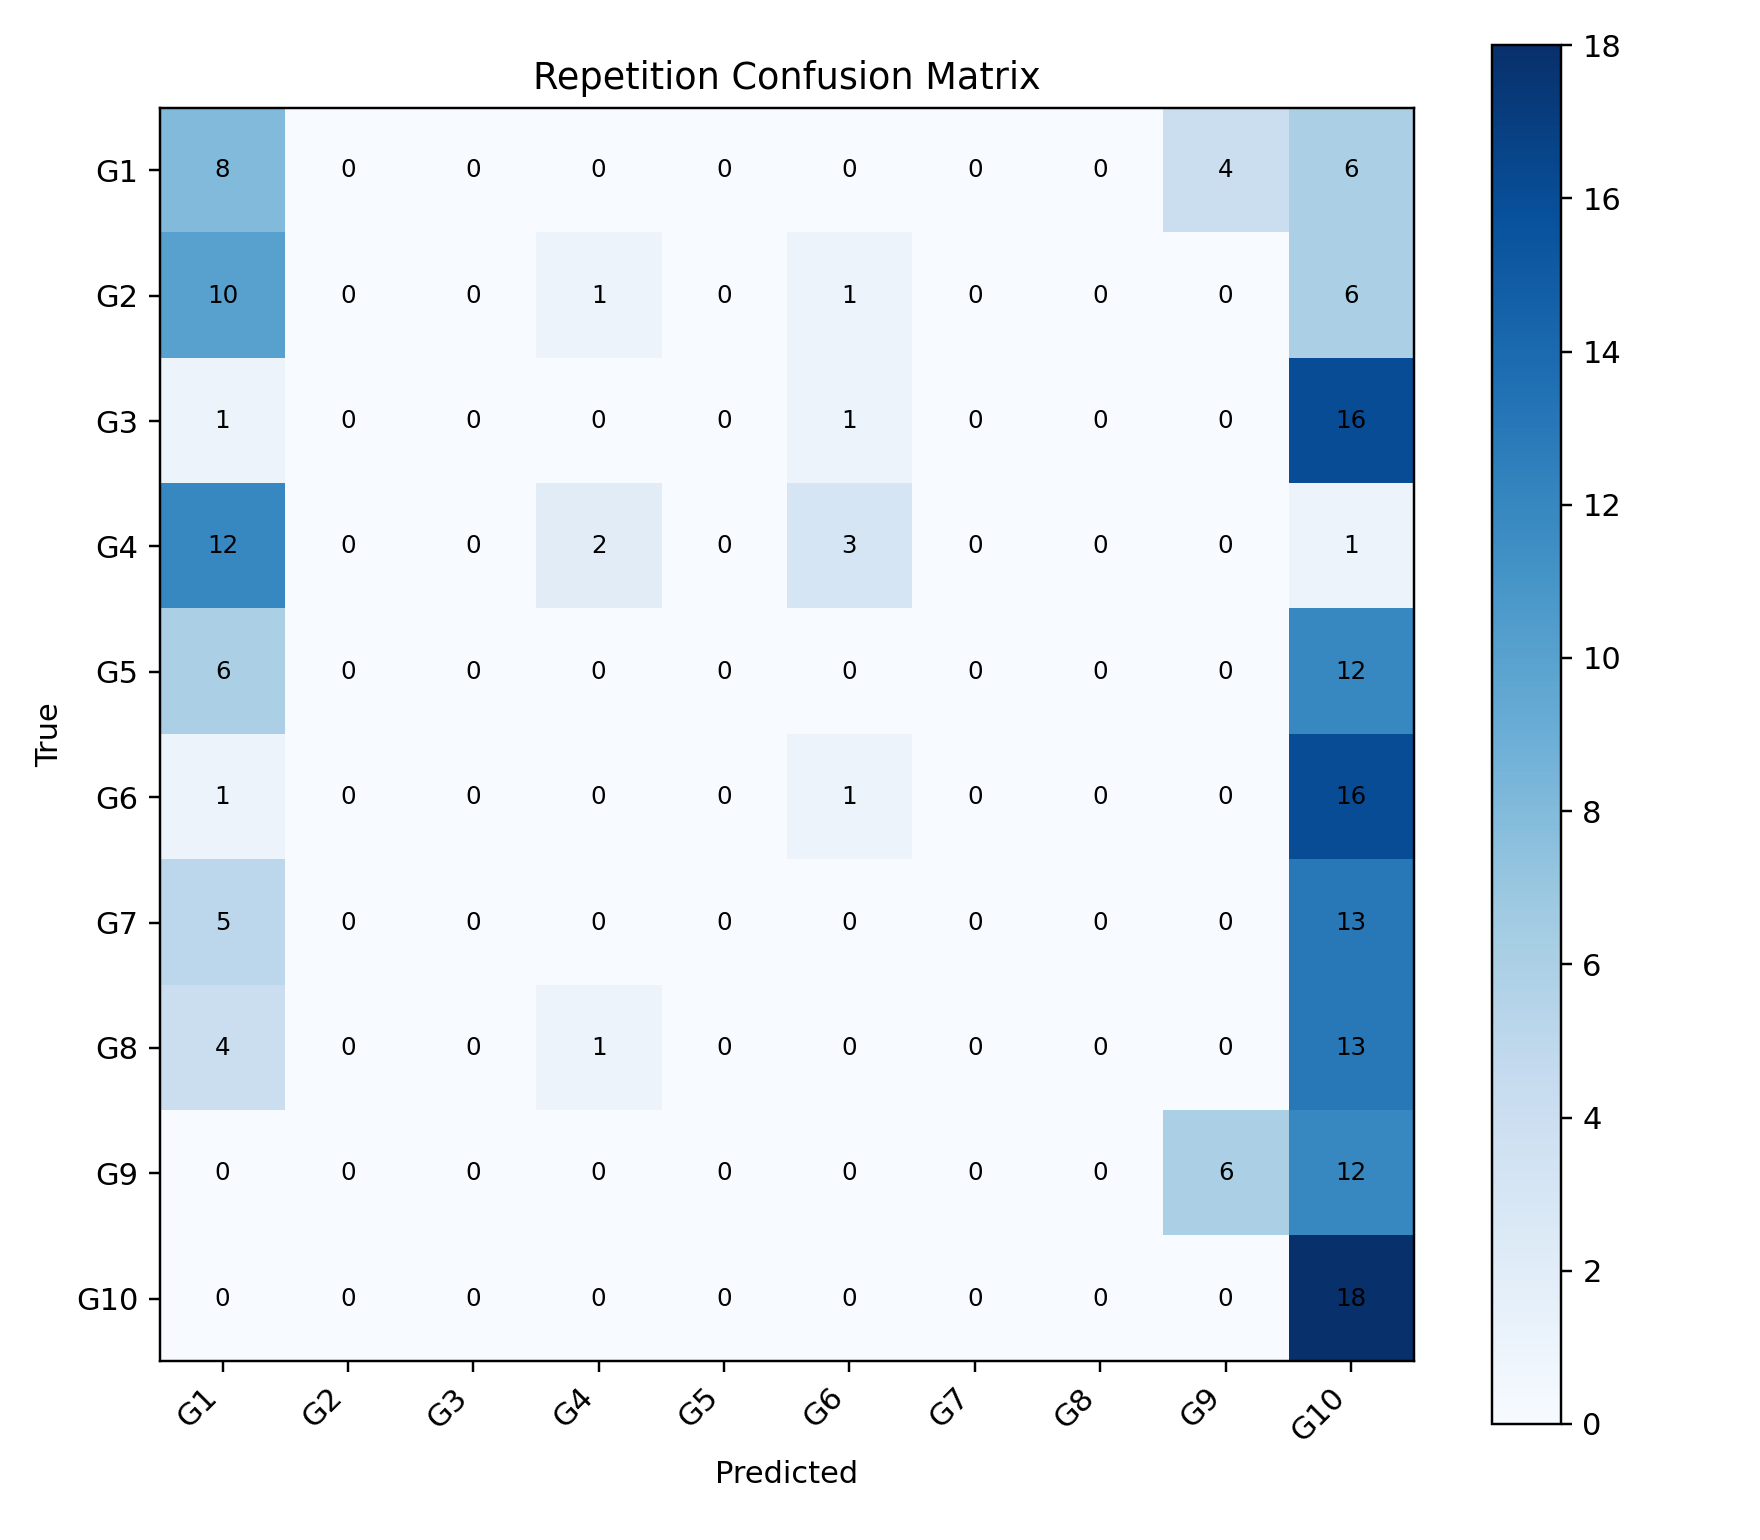

The data file committed next to this chart (first rows):
, G1, G2, G3, G4, G5, G6, G7, G8, G9, G10
G1, 8, 0, 0, 0, 0, 0, 0, 0, 4, 6
G2, 10, 0, 0, 1, 0, 1, 0, 0, 0, 6
G3, 1, 0, 0, 0, 0, 1, 0, 0, 0, 16
G4, 12, 0, 0, 2, 0, 3, 0, 0, 0, 1
G5, 6, 0, 0, 0, 0, 0, 0, 0, 0, 12
G6, 1, 0, 0, 0, 0, 1, 0, 0, 0, 16
G7, 5, 0, 0, 0, 0, 0, 0, 0, 0, 13
G8, 4, 0, 0, 1, 0, 0, 0, 0, 0, 13
G9, 0, 0, 0, 0, 0, 0, 0, 0, 6, 12
G10, 0, 0, 0, 0, 0, 0, 0, 0, 0, 18
